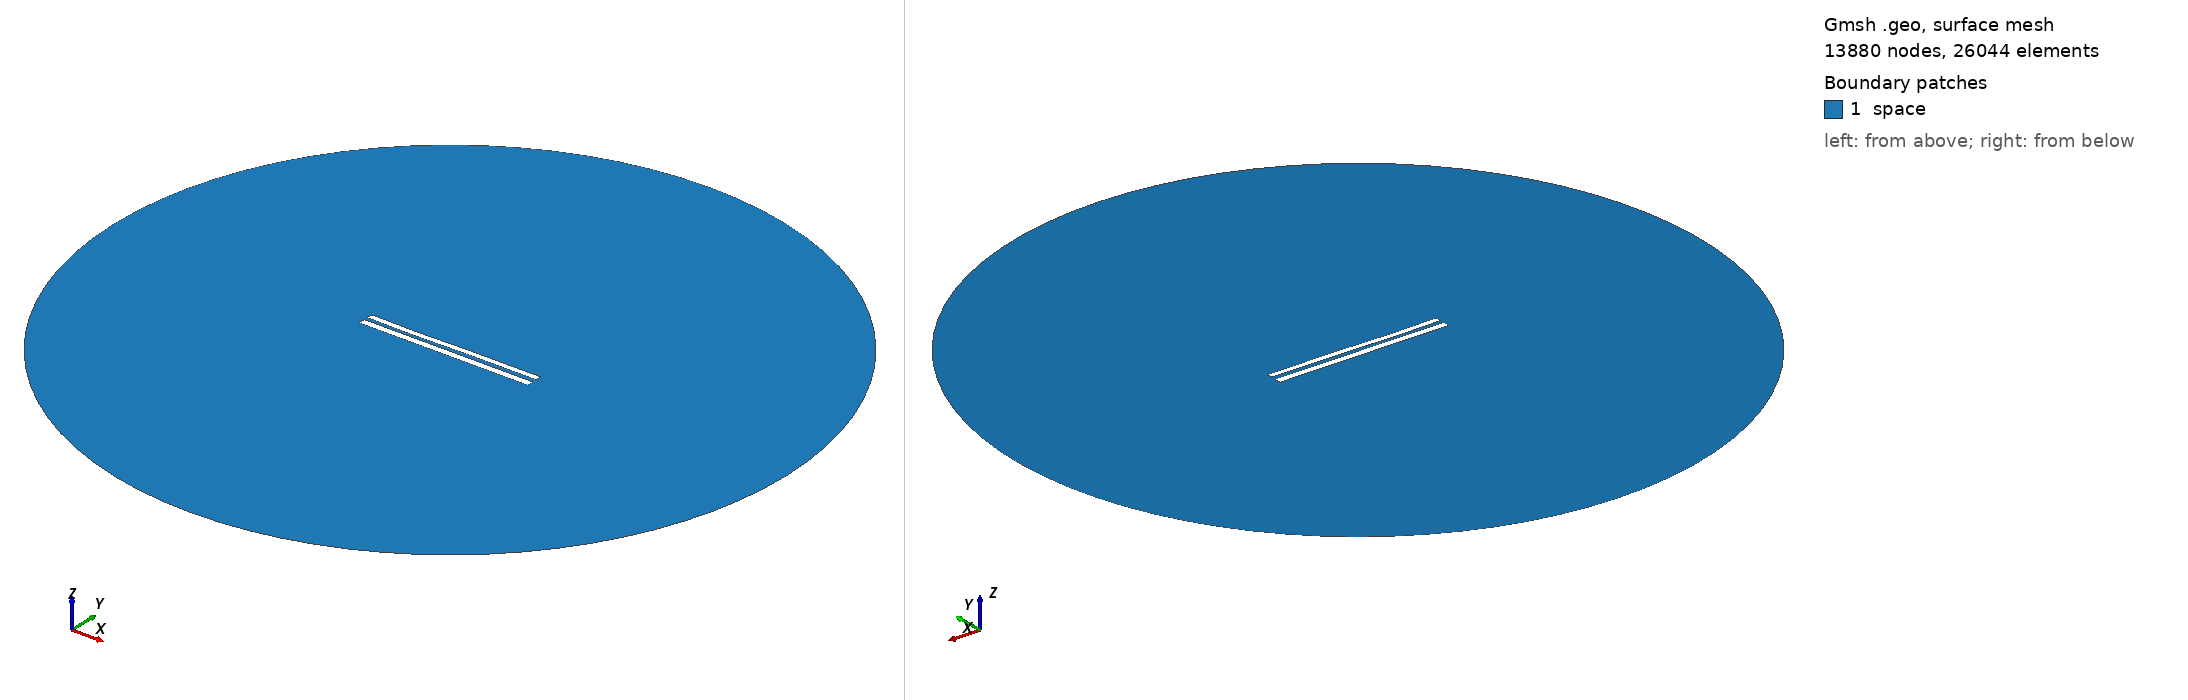

Gmsh geometry script, surface-meshed: 13880 nodes, 26044 surface elements. Boundary patches (legend numbers): 1 space. Left view from above one corner, right view from below the opposite corner. Legend entries are the model's physical surfaces. The drawing asked Gmsh for element sizes between 1% and 20% of the model's largest extent; the script's own settings can give other sizes.

=== 8652.geo (drawn) ===
//---------------------------------------
// Geometry kernel
//---------------------------------------

SetFactory("OpenCASCADE");



//---------------------------------------
// Parameters of the geometry
//---------------------------------------

// Overetch of the upper plate
overetch = 0.25;

// Distance between the plates
distance = 2.25;

// Discretization over the x axis (for the deformation)
nx = 50; 

// Length of the plate
L = 100 - overetch; 

// Number of modes
n = 4; 

// 1st mode coefficient
coeff(1) = 0.15;
beta(1) = 0.596864 * 3.1415926535 / L;

// 2nd mode coefficient
coeff(2) = -0.075;
beta(2) = 1.49418 * 3.1415926535 / L;

// 3rd mode coefficient
coeff(3) = -0.15;
beta(3) = 2.50025 * 3.1415926535 / L;

// 4th mode coefficient
coeff(4) = -0.075;
beta(4) = 3.49999 * 3.1415926535 / L;



//---------------------------------------
// Upper plate (deformed rectangle)
//---------------------------------------

// Coordiantes of the upper plate
xmin = -50;
xmax = 50 - overetch;

// Height of the upper plate
yheight = 4 - 2 * overetch;

// Indexes of the points
UpperID[] = {};
LowerID[] = {};
LeftID[] = {};
RightID[] = {};

// Point index
p = 1;

// Horizontal edges
For i In {1:nx}
    x = xmin + (i-1)*(xmax - xmin)/(nx-1);

    y_bottom = distance / 2 + overetch;
    For j In {1:n}
        C = (Cosh(beta(j)*L) + Cos(beta(j)*L)) / (Sinh(beta(j)*L) + Sin(beta(j)*L));
        y_bottom  = y_bottom + coeff(j) * (Cosh(beta(j)*(x+50)) - Cos(beta(j)*(x+50)) - C * (Sinh(beta(j)*(x+50)) - Sin(beta(j)*(x+50))));
    EndFor

    y_top = y_bottom + yheight;

    Point(p) = {x, y_top, 0, 1.0};
    UpperID[i] = p;
    p = p + 1;

    Point(p) = {x, y_bottom, 0, 1.0};
    LowerID[i] = p;
    p = p + 1;
EndFor

// Create point lists
UpperPts[] = {}; LowerPts[] = {};
For i In {1:nx}
  UpperPts[] += {UpperID[i]};
  LowerPts[] += {LowerID[i]};
EndFor

// Build splines
Spline(1) = {UpperPts[]};
Spline(2) = {LowerPts[]};
Line(3) = {LowerPts[nx-1], UpperPts[nx-1]};
Line(4) = {LowerPts[0], UpperPts[0]};

// Build the plane surface
Curve Loop(1) = {2, 3, -1, -4};
Plane Surface(1) = {1};



//---------------------------------------
// Lower plate (rectangle)
//---------------------------------------

// Vertices
Point(1001) = {-50, -1, 0, 1.0};
Point(1002) = { 50, -1, 0, 1.0};
Point(1003) = { 50,  -5, 0, 1.0};
Point(1004) = {-50,  -5, 0, 1.0};

// Edges
Line(5) = {1001, 1002};
Line(6) = {1002, 1003};
Line(7) = {1003, 1004};
Line(8) = {1004, 1001};

// Plane surface
Line Loop(2) = {5, 6, 7, 8};
Plane Surface(2) = {2}; 



//---------------------------------------
// Outer (fictious) boundary
//---------------------------------------

// Points
Point(1005) = {0, 0, 0};       // Center
Point(1006) = {200, 0, 0};     // Start point
Point(1007) = {0, 200, 0};     // 90 degrees
Point(1008) = {-200, 0, 0};    // 180 degrees
Point(1009) = {0, -200, 0};    // 270 degrees

// Circle arcs (each needs start, center, end)
Circle(9) = {1006, 1005, 1007};
Circle(10) = {1007, 1005, 1008};
Circle(11) = {1008, 1005, 1009};
Circle(12) = {1009, 1005, 1006};

// Plane surface for the entire domain
Curve Loop(3) = {9, 10, 11, 12};
Surface(3) = {3};

// Subtract the plates from the whole domain to obtain the actual domain where we want to solve the equations
BooleanDifference{ Surface{3}; Delete; }{ Surface{1}; Surface{2}; Delete; }




//---------------------------------------
// Transfinite Lines/Curves
//---------------------------------------

// Set the number of points on the boundaries
r = 7;

// Plates
Transfinite Curve {1, 2} = 50*r Using Progression 1;
Transfinite Curve {3, 4} = 2*r Using Progression 1;
Transfinite Line {5, 7} = 50*r Using Progression 1;
Transfinite Line {6, 8} = 2*r Using Progression 1;

// Outer boundary
Transfinite Line {9, 10, 11, 12} = 20 Using Progression 1;



//---------------------------------------
// Physical groups
//---------------------------------------                

// Physical curves (boundaries)
Physical Line("force_segment", 10) = {2};
Physical Line("upper_plate", 11) = {1, 3, 4};
Physical Line("lower_plate", 12) = {5, 6, 7, 8};
Physical Line("boundary", 20) = {9, 10, 11, 12};

// Physical Surfaces
Physical Surface("space", 30) = {3};



//---------------------------------------
// 6. Generate the Mesh
//---------------------------------------

// 2D mesh generation
Mesh 2;
